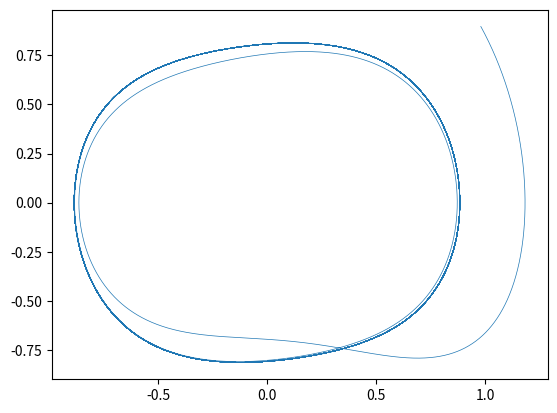

Write Python code to recreate this figure.
""" Module for solution of Duffing Oscillator """
import numpy as np
from scipy import integrate
from matplotlib import pyplot as plt

def diff_eq(_X, t):
    """ Differential equation """
    x, y = _X
    _dx = y
    _dy = gamma*np.cos(w*t) - alpha*x - beta*x**3 - delta*y
    return[_dx, _dy]

alpha = 1   # spring ratio
beta = 1         # nonlinear restoring force
delta = 1     # damping
gamma = 1      # amplitude
w = 1          # frequency
X = [np.random.uniform(0.5, 1), np.random.uniform(0.5, 1)]
# Solve for the trajectories
tspan = np.linspace(0, 500, 400000)
x_t = integrate.odeint(diff_eq, X, tspan)
dx = x_t[:,0]
dy = x_t[:,1]
lines = plt.plot(dx, dy, ms=1)
plt.setp(lines, linewidth=0.5)
plt.show()